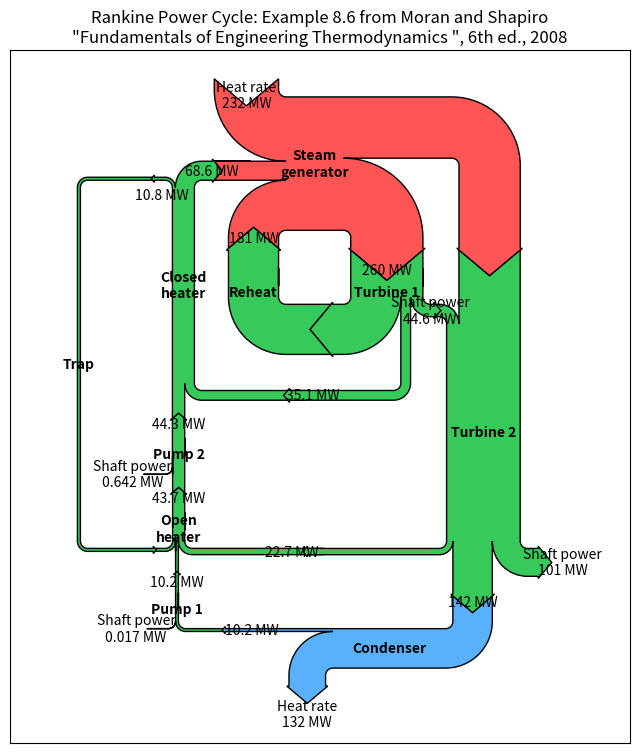

Here is the Python script that generated this plot:
"""Demonstrate the Sankey class with a practicle example of a Rankine power
cycle.

"""
import matplotlib.pyplot as plt

from matplotlib.sankey import Sankey

fig = plt.figure(figsize=(8, 9))
ax = fig.add_subplot(1, 1, 1, xticks=[], yticks=[],
                     title="Rankine Power Cycle: Example 8.6 from Moran and "
                           "Shapiro\n\x22Fundamentals of Engineering Thermodynamics "
                           "\x22, 6th ed., 2008")
Hdot = [260.431, 35.078, 180.794, 221.115, 22.700,
        142.361, 10.193, 10.210, 43.670, 44.312,
        68.631, 10.758, 10.758, 0.017, 0.642,
        232.121, 44.559, 100.613, 132.168]  # MW
sankey = Sankey(ax=ax, format='%.3G', unit=' MW', gap=0.5, scale=1.0/Hdot[0])
sankey.add(patchlabel='\n\nPump 1', rotation=90, facecolor='#37c959',
           flows=[Hdot[13], Hdot[6], -Hdot[7]],
           labels=['Shaft power', '', None],
           pathlengths=[0.4, 0.883, 0.25],
           orientations=[1, -1, 0])
sankey.add(patchlabel='\n\nOpen\nheater', facecolor='#37c959',
           flows=[Hdot[11], Hdot[7], Hdot[4], -Hdot[8]],
           labels=[None, '', None, None],
           pathlengths=[0.25, 0.25, 1.93, 0.25],
           orientations=[1, 0, -1, 0], prior=0, connect=(2, 1))
sankey.add(patchlabel='\n\nPump 2', facecolor='#37c959',
           flows=[Hdot[14], Hdot[8], -Hdot[9]],
           labels=['Shaft power', '', None],
           pathlengths=[0.4, 0.25, 0.25],
           orientations=[1, 0, 0], prior=1, connect=(3, 1))
sankey.add(patchlabel='Closed\nheater', trunklength=2.914, fc='#37c959',
           flows=[Hdot[9], Hdot[1], -Hdot[11], -Hdot[10]],
           pathlengths=[0.25, 1.543, 0.25, 0.25],
           labels=['', '', None, None],
           orientations=[0, -1, 1, -1], prior=2, connect=(2, 0))
sankey.add(patchlabel='Trap', facecolor='#37c959', trunklength=5.102,
           flows=[Hdot[11], -Hdot[12]],
           labels=['\n', None],
           pathlengths=[1.0, 1.01],
           orientations=[1, 1], prior=3, connect=(2, 0))
sankey.add(patchlabel='Steam\ngenerator', facecolor='#ff5555',
           flows=[Hdot[15], Hdot[10], Hdot[2], -Hdot[3], -Hdot[0]],
           labels=['Heat rate', '', '', None, None],
           pathlengths=0.25,
           orientations=[1, 0, -1, -1, -1], prior=3, connect=(3, 1))
sankey.add(patchlabel='\n\n\nTurbine 1', facecolor='#37c959',
           flows=[Hdot[0], -Hdot[16], -Hdot[1], -Hdot[2]],
           labels=['', None, None, None],
           pathlengths=[0.25, 0.153, 1.543, 0.25],
           orientations=[0, 1, -1, -1], prior=5, connect=(4, 0))
sankey.add(patchlabel='\n\n\nReheat', facecolor='#37c959',
           flows=[Hdot[2], -Hdot[2]],
           labels=[None, None],
           pathlengths=[0.725, 0.25],
           orientations=[-1, 0], prior=6, connect=(3, 0))
sankey.add(patchlabel='Turbine 2', trunklength=3.212, facecolor='#37c959',
           flows=[Hdot[3], Hdot[16], -Hdot[5], -Hdot[4], -Hdot[17]],
           labels=[None, 'Shaft power', None, '', 'Shaft power'],
           pathlengths=[0.751, 0.15, 0.25, 1.93, 0.25],
           orientations=[0, -1, 0, -1, 1], prior=6, connect=(1, 1))
sankey.add(patchlabel='Condenser', facecolor='#58b1fa', trunklength=1.764,
           flows=[Hdot[5], -Hdot[18], -Hdot[6]],
           labels=['', 'Heat rate', None],
           pathlengths=[0.45, 0.25, 0.883],
           orientations=[-1, 1, 0], prior=8, connect=(2, 0))
diagrams = sankey.finish()
for diagram in diagrams:
    diagram.text.set_fontweight('bold')
    diagram.text.set_fontsize('10')
    for text in diagram.texts:
        text.set_fontsize('10')
# Notice that the explicit connections are handled automatically, but the
# implicit ones currently are not.  The lengths of the paths and the trunks
# must be adjusted manually, and that is a bit tricky.

plt.show()